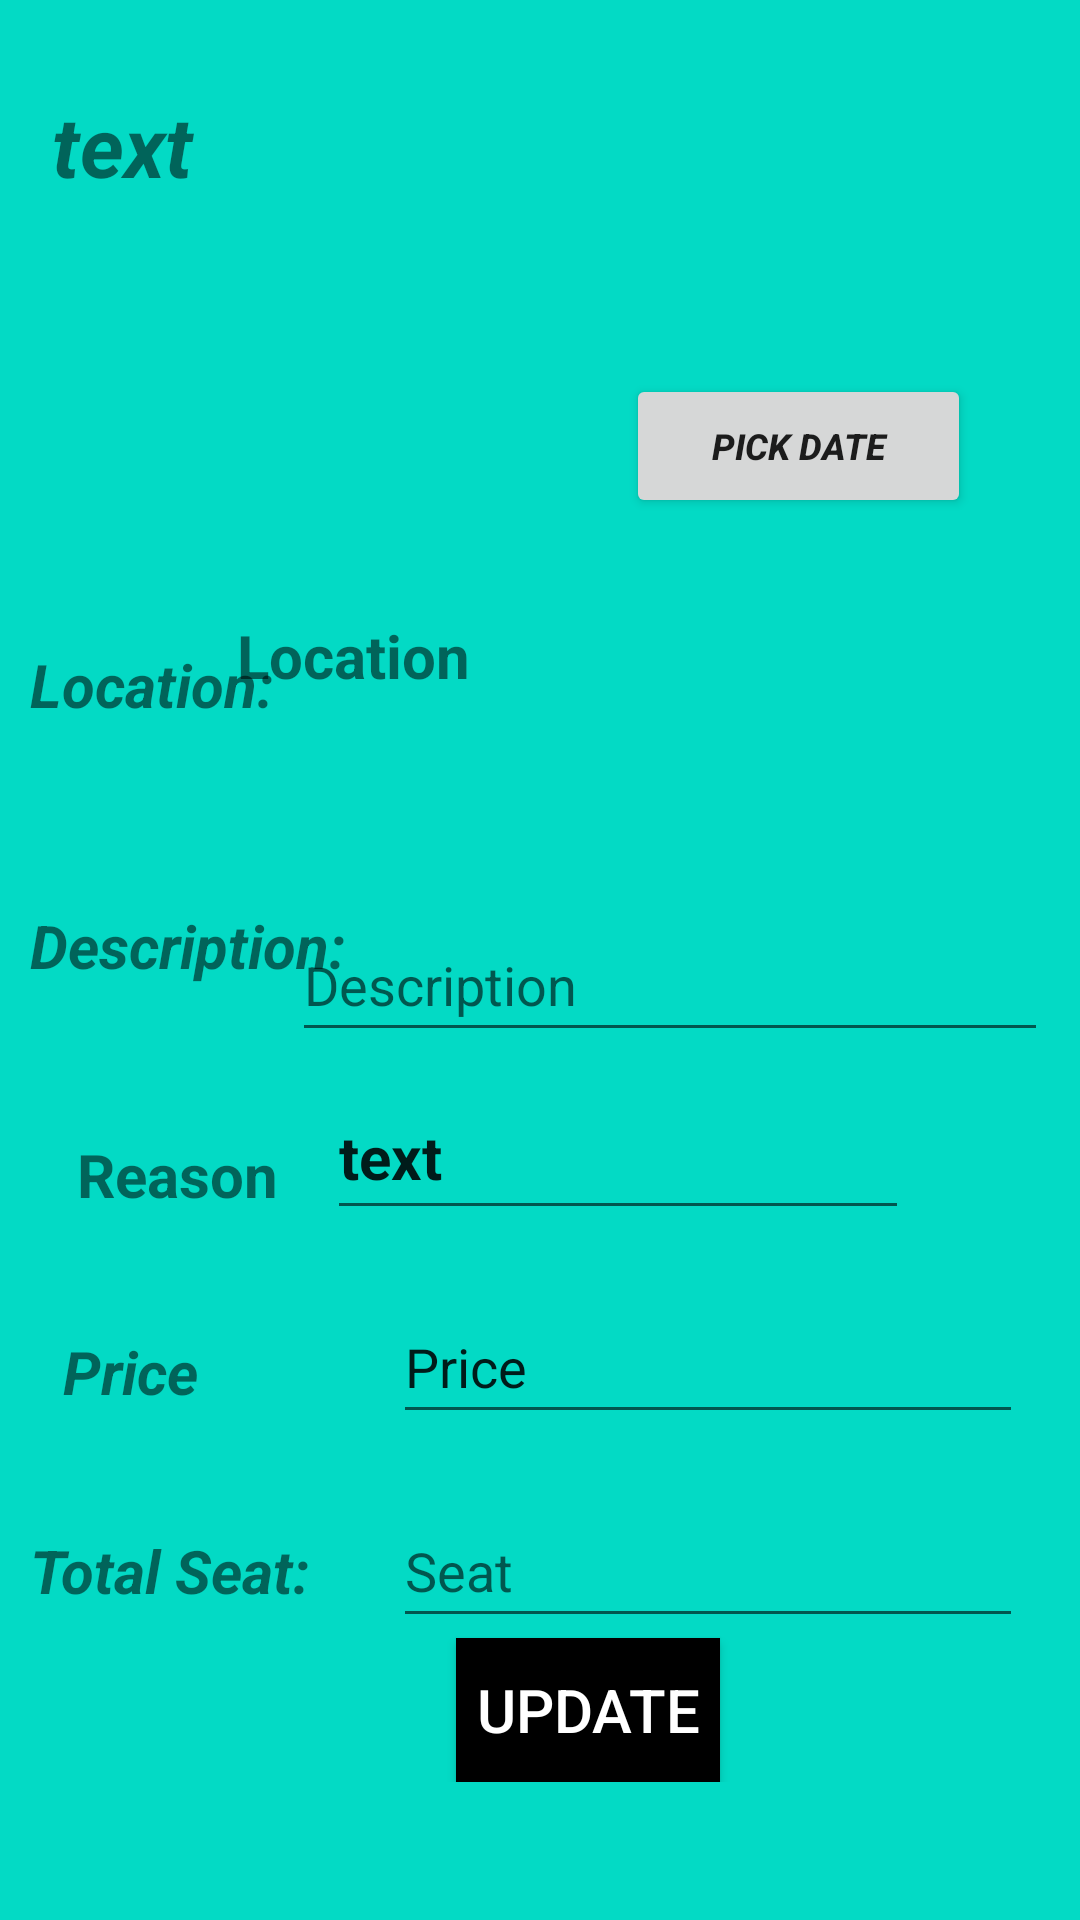

Write the Android layout XML for this screen, with the resource values it uses.
<!-- AndroidManifest.xml: application theme Theme.Eventisa -->
<!-- res/layout/activity_update_event.xml -->
<?xml version="1.0" encoding="utf-8"?>
<ScrollView xmlns:android="http://schemas.android.com/apk/res/android"
    xmlns:app="http://schemas.android.com/apk/res-auto"
    xmlns:tools="http://schemas.android.com/tools"
    android:layout_width="match_parent"
    android:layout_height="match_parent"
    android:background="@color/teal_200"
    android:layout_margin="10dp"
    android:padding="10dp">
    <androidx.constraintlayout.widget.ConstraintLayout
        android:layout_width="match_parent"
        android:layout_height="match_parent">

        <EditText
            android:id="@+id/UpdateEventDescription"
            android:layout_width="252dp"
            android:layout_height="48dp"
            android:ems="10"
            android:hint="Description"
            android:inputType="textPersonName"
            app:layout_constraintBottom_toBottomOf="parent"
            app:layout_constraintEnd_toEndOf="parent"
            app:layout_constraintHorizontal_bias="0.991"
            app:layout_constraintStart_toStartOf="parent"
            app:layout_constraintTop_toTopOf="parent"
            app:layout_constraintVertical_bias="0.546" />

        <TextView
            android:id="@+id/UpdateEventLocation"
            android:layout_width="271dp"
            android:layout_height="48dp"
            android:ems="10"
            android:text="Location"
            android:textSize="20sp"
            android:textStyle="bold"
            app:layout_constraintBottom_toBottomOf="parent"
            app:layout_constraintEnd_toEndOf="parent"
            app:layout_constraintHorizontal_bias="1.0"
            app:layout_constraintStart_toStartOf="parent"
            app:layout_constraintTop_toTopOf="parent"
            app:layout_constraintVertical_bias="0.364" />

        <TextView
            android:id="@+id/UpdateEventDate"
            android:layout_width="184dp"
            android:layout_height="48dp"
            android:ems="10"
            android:textSize="16sp"
            android:textStyle="bold|italic"
            app:layout_constraintBottom_toBottomOf="parent"
            app:layout_constraintEnd_toEndOf="parent"
            app:layout_constraintHorizontal_bias="0.085"
            app:layout_constraintStart_toStartOf="parent"
            app:layout_constraintTop_toTopOf="parent"
            app:layout_constraintVertical_bias="0.216" />

        <TextView
            android:id="@+id/textView3"
            android:layout_width="121dp"
            android:layout_height="46dp"
            android:text="Description:"
            android:textSize="20sp"
            android:textStyle="bold|italic"
            app:layout_constraintBottom_toBottomOf="parent"
            app:layout_constraintEnd_toEndOf="parent"
            app:layout_constraintHorizontal_bias="0.0"
            app:layout_constraintStart_toStartOf="parent"
            app:layout_constraintTop_toTopOf="parent"
            app:layout_constraintVertical_bias="0.542" />

        <TextView
            android:layout_width="89dp"
            android:layout_height="41dp"
            android:text="Location:"
            android:textSize="20sp"
            android:textStyle="bold|italic"
            app:layout_constraintBottom_toBottomOf="parent"
            app:layout_constraintEnd_toEndOf="parent"
            app:layout_constraintHorizontal_bias="0.0"
            app:layout_constraintStart_toStartOf="parent"
            app:layout_constraintTop_toTopOf="parent"
            app:layout_constraintVertical_bias="0.377" />


        <Button
            android:id="@+id/UpdatePickingDate"
            android:layout_width="115dp"
            android:layout_height="48dp"
            android:text="pick date"
            android:textSize="12sp"
            android:textStyle="bold|italic"
            app:layout_constraintBottom_toBottomOf="parent"
            app:layout_constraintEnd_toEndOf="parent"
            app:layout_constraintHorizontal_bias="0.883"
            app:layout_constraintStart_toStartOf="parent"
            app:layout_constraintTop_toTopOf="parent"
            app:layout_constraintVertical_bias="0.214" />


        <Button
            android:id="@+id/UpdateButton"
            android:layout_width="wrap_content"
            android:layout_height="wrap_content"
            android:background="@color/black"
            android:text="Update"
            android:textColor="@color/white"
            android:textSize="20sp"
            app:layout_constraintBottom_toBottomOf="parent"
            app:layout_constraintEnd_toEndOf="@+id/Seat"
            app:layout_constraintHorizontal_bias="0.173"
            app:layout_constraintStart_toStartOf="@+id/Seat"
            app:layout_constraintTop_toBottomOf="@+id/Seat"
            app:layout_constraintVertical_bias="1.0" />

        <TextView
            android:id="@+id/UpdateeventTitle"
            android:layout_width="wrap_content"
            android:layout_height="wrap_content"
            android:ems="10"
            android:hint="Title"
            android:text="text"
            android:textSize="28sp"
            android:textStyle="bold|italic"
            app:layout_constraintBottom_toBottomOf="parent"
            app:layout_constraintEnd_toEndOf="parent"
            app:layout_constraintHorizontal_bias="0.746"
            app:layout_constraintStart_toStartOf="parent"
            app:layout_constraintTop_toTopOf="parent"
            app:layout_constraintVertical_bias="0.036" />

        <EditText
            android:id="@+id/UpdateEventPrice"
            android:layout_width="wrap_content"
            android:layout_height="wrap_content"
            android:layout_marginTop="420dp"
            android:ems="10"
            android:inputType="textPersonName"
            android:minHeight="48dp"
            android:text="Price"
            app:layout_constraintEnd_toEndOf="parent"
            app:layout_constraintHorizontal_bias="0.0"
            app:layout_constraintStart_toEndOf="@+id/textView3"
            app:layout_constraintTop_toTopOf="parent" />

        <TextView
            android:id="@+id/textView4"
            android:layout_width="89dp"
            android:layout_height="41dp"
            android:layout_marginTop="96dp"
            android:text="Price"
            android:textSize="20sp"
            android:textStyle="bold|italic"
            app:layout_constraintEnd_toStartOf="@+id/UpdateEventPrice"
            app:layout_constraintHorizontal_bias="0.343"
            app:layout_constraintStart_toStartOf="parent"
            app:layout_constraintTop_toBottomOf="@+id/textView3" />

        <TextView
            android:id="@+id/textView6"
            android:layout_width="wrap_content"
            android:layout_height="wrap_content"
            android:layout_marginTop="500dp"
            android:text="Total Seat: "
            android:textSize="20sp"
            android:textStyle="bold|italic"
            app:layout_constraintEnd_toStartOf="@+id/Seat"
            app:layout_constraintHorizontal_bias="0.0"
            app:layout_constraintStart_toStartOf="parent"
            app:layout_constraintTop_toTopOf="parent" />

        <EditText
            android:id="@+id/Seat"
            android:layout_width="wrap_content"
            android:layout_height="wrap_content"
            android:layout_marginTop="488dp"
            android:ems="10"
            android:hint="Seat"
            android:inputType="textPersonName"
            android:minHeight="48dp"
            app:layout_constraintEnd_toEndOf="@+id/UpdateEventPrice"
            app:layout_constraintHorizontal_bias="0.0"
            app:layout_constraintStart_toStartOf="@+id/UpdateEventPrice"
            app:layout_constraintTop_toTopOf="parent" />

        <EditText
            android:id="@+id/Reason"
            android:layout_width="194dp"
            android:layout_height="52dp"
            android:layout_marginTop="348dp"
            android:inputType="textPersonName"
            android:text="text"
            android:textSize="20sp"
            android:textStyle="bold"
            app:layout_constraintEnd_toEndOf="parent"
            app:layout_constraintHorizontal_bias="0.679"
            app:layout_constraintStart_toStartOf="parent"
            app:layout_constraintTop_toTopOf="parent" />

        <TextView
            android:id="@+id/textView5"
            android:layout_width="wrap_content"
            android:layout_height="wrap_content"
            android:layout_marginTop="368dp"
            android:text="Reason"
            android:textStyle="bold"
            android:textSize="20sp"
            app:layout_constraintEnd_toStartOf="@+id/Reason"
            app:layout_constraintHorizontal_bias="0.492"
            app:layout_constraintStart_toStartOf="parent"
            app:layout_constraintTop_toTopOf="parent" />
    </androidx.constraintlayout.widget.ConstraintLayout>


</ScrollView>
<!-- resources referenced by this layout -->
<resources>
  <color name="black">#FF000000</color>
  <color name="teal_200">#FF03DAC5</color>
  <color name="white">#FFFFFFFF</color>
  <style name="Theme.Eventisa" parent="Theme.MaterialComponents.DayNight.NoActionBar">
          
          <item name="colorPrimary">@color/purple_500</item>
          <item name="colorPrimaryVariant">@color/purple_700</item>
          <item name="colorOnPrimary">@color/white</item>
          
          <item name="colorSecondary">@color/teal_200</item>
          <item name="colorSecondaryVariant">@color/teal_700</item>
          <item name="colorOnSecondary">@color/black</item>
          
          <item name="android:statusBarColor" tools:targetApi="l">?attr/colorPrimaryVariant</item>
          
      </style>
  <color name="purple_500">#FF6200EE</color>
  <color name="purple_700">#FF3700B3</color>
  <color name="teal_700">#FF018786</color>
</resources>
